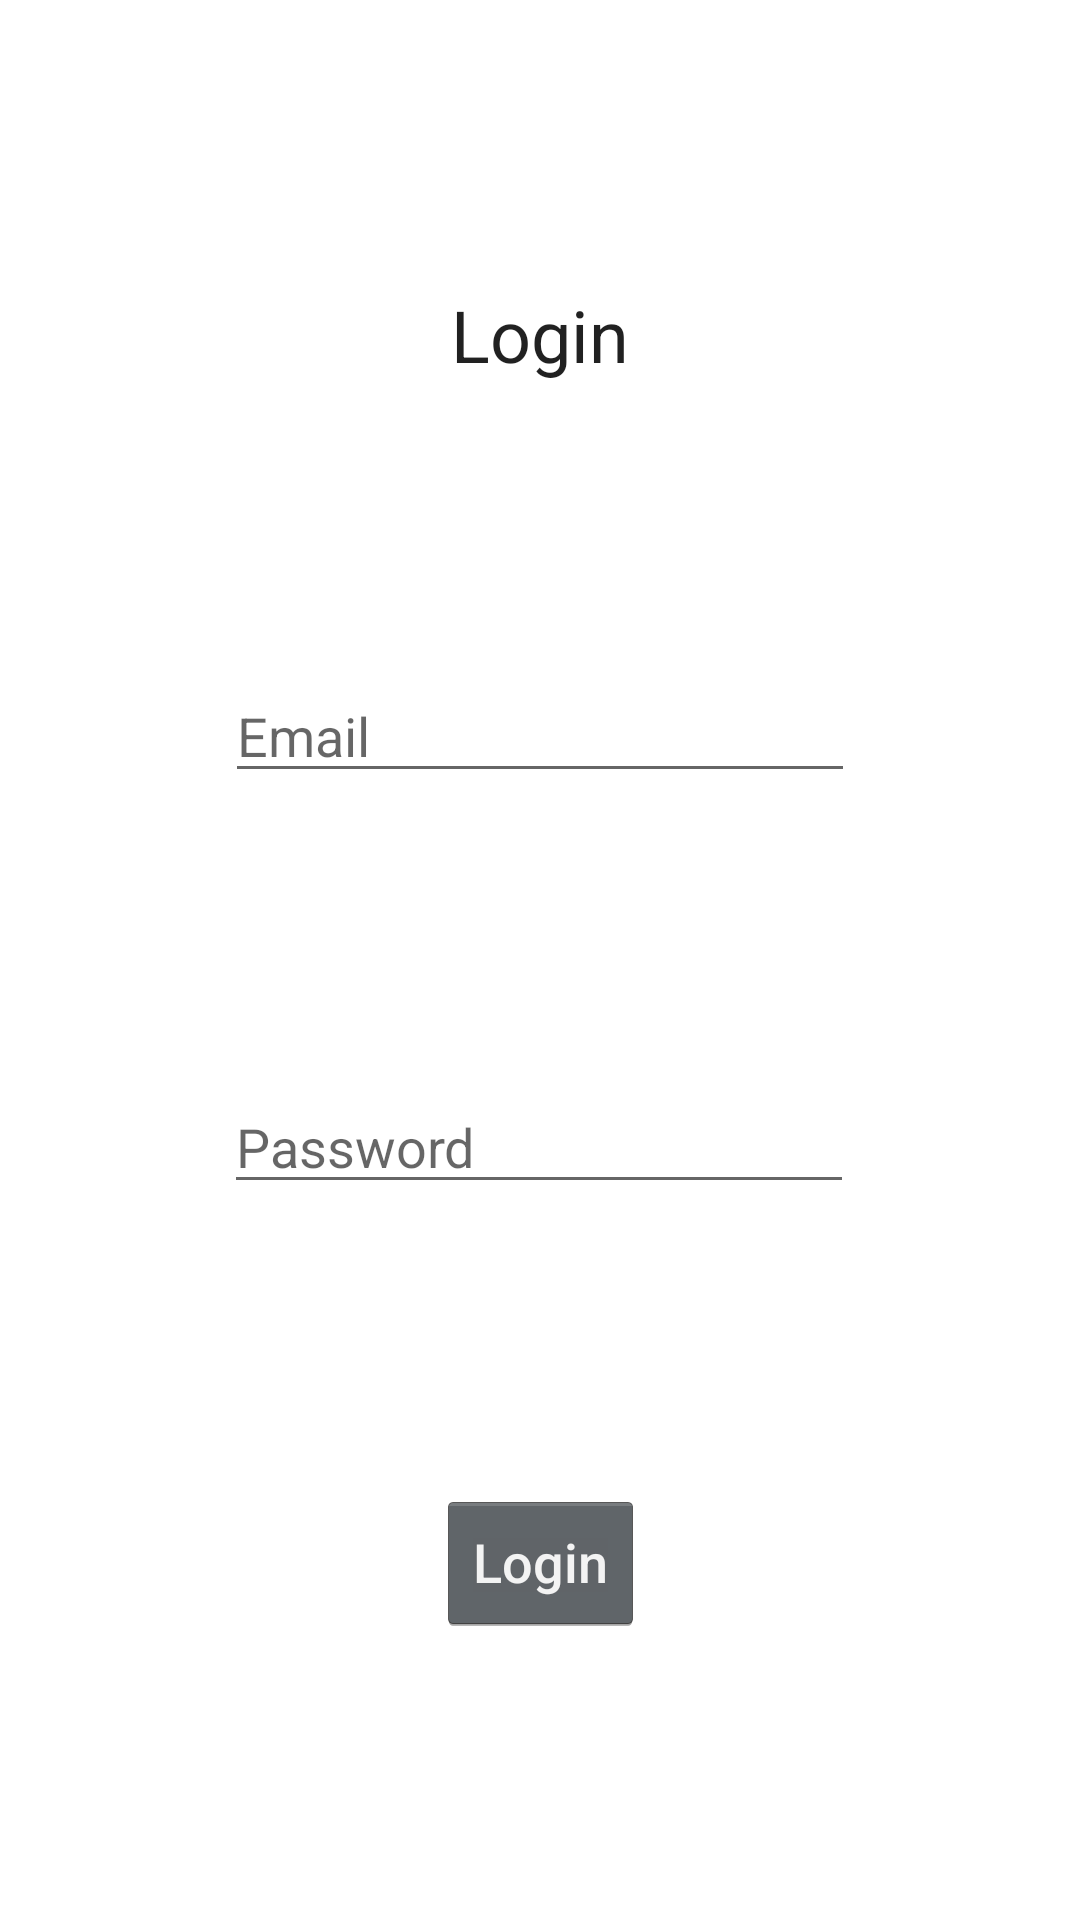

Produce the Android XML layout that renders to this screen, including the resource entries it uses.
<!-- AndroidManifest.xml: application theme ThemeNoActionBar.Vocab -->
<!-- res/layout/activity_login.xml -->
<?xml version="1.0" encoding="utf-8"?>
<androidx.constraintlayout.widget.ConstraintLayout xmlns:android="http://schemas.android.com/apk/res/android"
    xmlns:app="http://schemas.android.com/apk/res-auto"
    xmlns:tools="http://schemas.android.com/tools"
    android:id="@+id/login_layout"
    android:layout_width="match_parent"
    android:layout_height="match_parent"
    tools:context=".LoginActivity">

    <TextView
        android:id="@+id/login_textView"
        android:layout_width="wrap_content"
        android:layout_height="wrap_content"
        android:fontFamily="sans-serif"
        android:text="Login"
        android:textAppearance="@style/TextAppearance.AppCompat.Large"
        android:textSize="24sp"
        app:layout_constraintBottom_toTopOf="@+id/login_email_editText"
        app:layout_constraintEnd_toEndOf="parent"
        app:layout_constraintHorizontal_bias="0.5"
        app:layout_constraintStart_toStartOf="parent"
        app:layout_constraintTop_toTopOf="parent" />

    <EditText
        android:id="@+id/login_email_editText"
        android:layout_width="wrap_content"
        android:layout_height="wrap_content"
        android:ems="10"
        android:hint="Email"
        android:inputType="textPersonName"
        app:layout_constraintBottom_toTopOf="@+id/login_password_editText"
        app:layout_constraintEnd_toEndOf="parent"
        app:layout_constraintHorizontal_bias="0.5"
        app:layout_constraintStart_toStartOf="parent"
        app:layout_constraintTop_toBottomOf="@+id/login_textView" />

    <EditText
        android:id="@+id/login_password_editText"
        android:layout_width="wrap_content"
        android:layout_height="wrap_content"
        android:ems="10"
        android:hint="Password"
        android:inputType="textPassword"
        app:layout_constraintBottom_toTopOf="@+id/login_complete_button"
        app:layout_constraintEnd_toEndOf="parent"
        app:layout_constraintHorizontal_bias="0.497"
        app:layout_constraintStart_toStartOf="parent"
        app:layout_constraintTop_toBottomOf="@+id/login_email_editText" />

    <Button
        android:id="@+id/login_complete_button"
        android:layout_width="wrap_content"
        android:layout_height="wrap_content"
        android:text="Login"
        app:layout_constraintBottom_toBottomOf="parent"
        app:layout_constraintEnd_toEndOf="parent"
        app:layout_constraintHorizontal_bias="0.5"
        app:layout_constraintStart_toStartOf="parent"
        app:layout_constraintTop_toBottomOf="@+id/login_password_editText" />
</androidx.constraintlayout.widget.ConstraintLayout>
<!-- resources referenced by this layout -->
<resources>
  <style name="ThemeNoActionBar.Vocab" parent="Theme.MaterialComponents.DayNight.NoActionBar">
          
          <item name="colorPrimary">@color/blue_logo_2</item>
          <item name="colorPrimaryVariant">@color/blue_logo</item>
          <item name="colorOnPrimary">@color/white</item>
          
          <item name="colorSecondary">@color/teal_200</item>
          <item name="colorSecondaryVariant">@color/teal_700</item>
          <item name="colorOnSecondary">@color/black</item>
          
          <item name="android:statusBarColor" tools:targetApi="l">?attr/colorPrimaryVariant</item>
          
          <item name="android:textViewStyle">@style/RobotoTextViewStyle</item>
          <item name="android:buttonStyle">@style/RobotoButtonStyle</item>
      </style>
  <color name="blue_logo_2">#5494E4</color>
  <color name="blue_logo">#2D5084</color>
  <color name="white">#FFFFFFFF</color>
  <color name="teal_200">#FF03DAC5</color>
  <color name="teal_700">#FF018786</color>
  <color name="black">#FF000000</color>
  <style name="RobotoTextViewStyle" parent="android:Widget.TextView">
          <item name="android:fontFamily">sans-serif-medium</item>
      </style>
  <style name="RobotoButtonStyle" parent="android:Widget.Holo.Button">
          <item name="android:fontFamily">sans-serif-medium</item>
      </style>
</resources>
